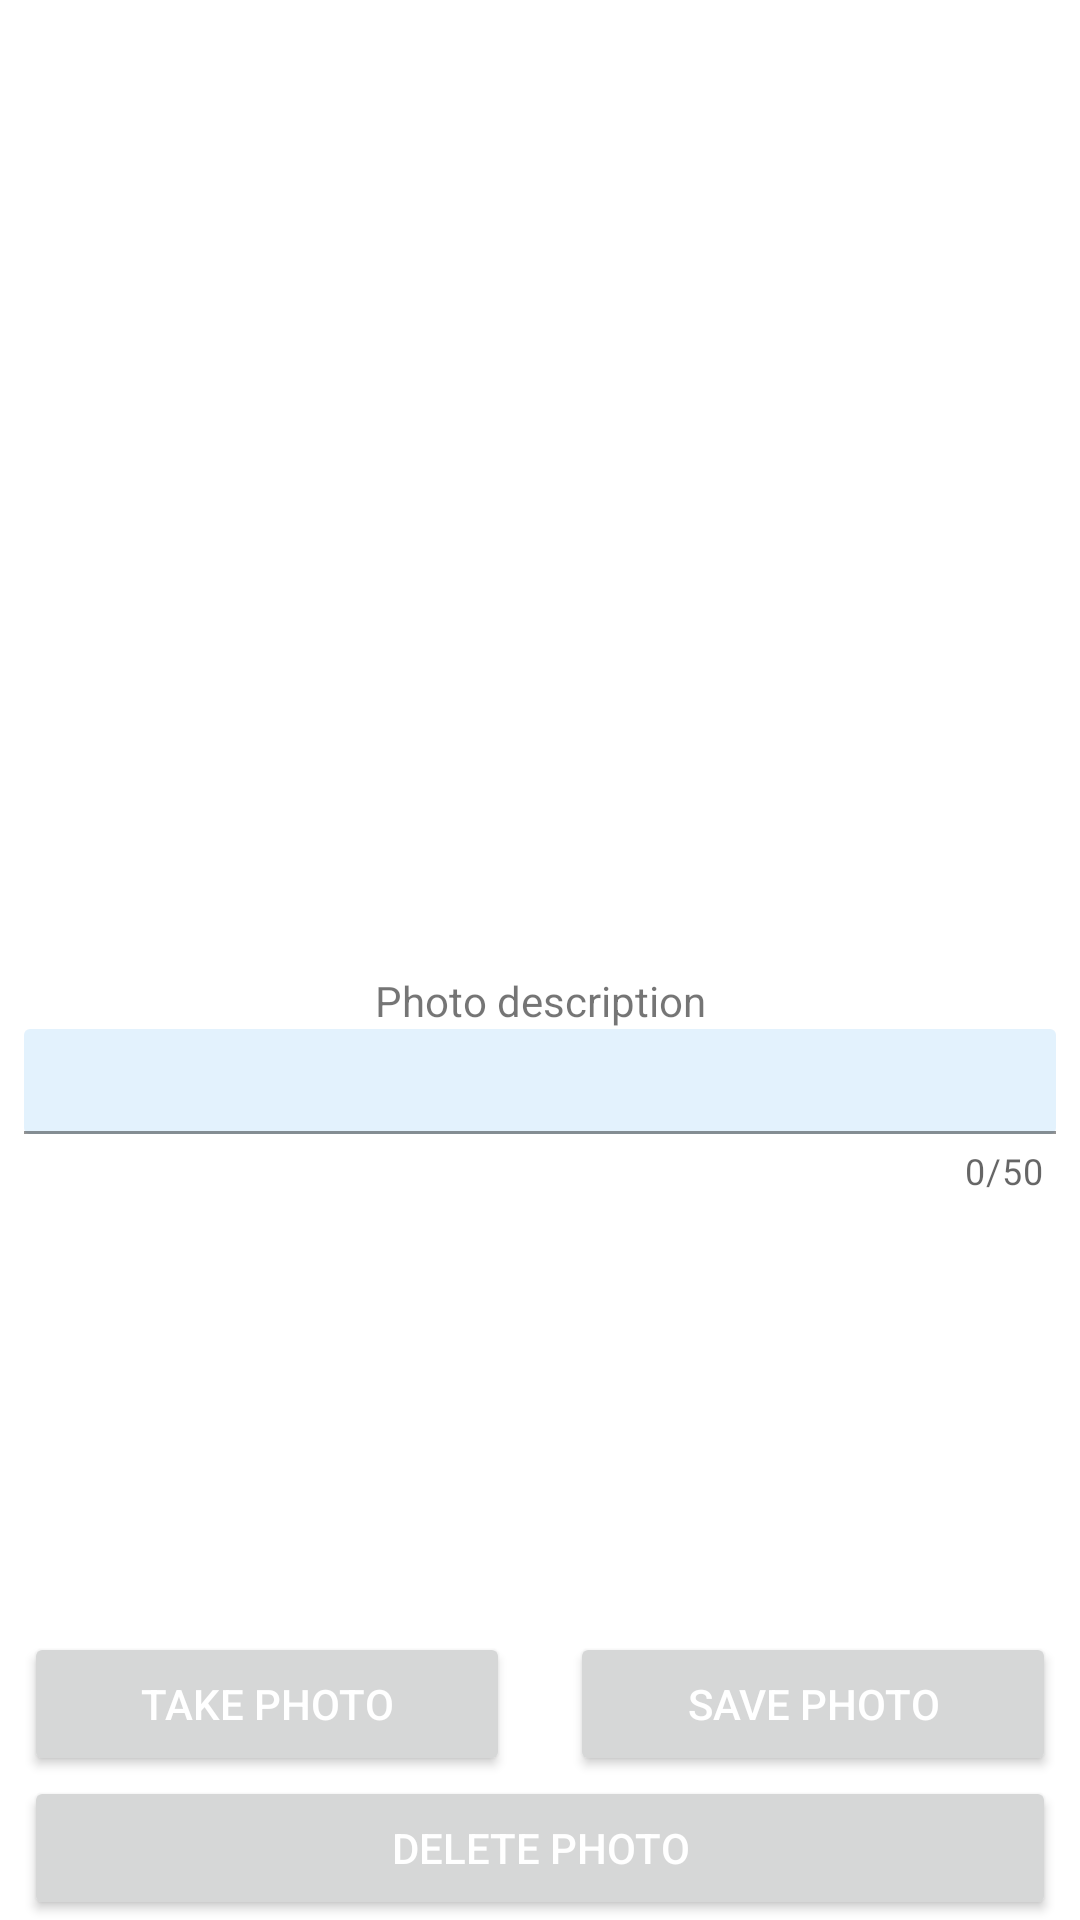

The Android layout XML behind this screen, and the referenced resources:
<!-- AndroidManifest.xml: application theme Theme.MyPantry -->
<!-- res/layout/fragment_products_photo.xml -->
<?xml version="1.0" encoding="utf-8"?>
<layout xmlns:android="http://schemas.android.com/apk/res/android"
    xmlns:app="http://schemas.android.com/apk/res-auto">

    <data>

        <variable
            name="viewModel"
            type="com.hermanowicz.pantry.ui.products_photo.ProductsPhotoViewModel" />
    </data>

    <androidx.constraintlayout.widget.ConstraintLayout
        android:layout_width="match_parent"
        android:layout_height="wrap_content">

        <ScrollView
            android:layout_width="match_parent"
            android:layout_height="match_parent"
            android:paddingBottom="@dimen/button_bottom_padding">

            <androidx.constraintlayout.widget.ConstraintLayout
                android:layout_width="match_parent"
                android:layout_height="wrap_content">

                <ImageView
                    android:id="@+id/imageview_photo"
                    android:layout_width="300dp"
                    android:layout_height="300dp"
                    android:layout_marginStart="8dp"
                    android:layout_marginTop="16dp"
                    android:layout_marginEnd="8dp"
                    app:layout_constraintEnd_toEndOf="parent"
                    app:layout_constraintStart_toStartOf="parent"
                    app:layout_constraintTop_toTopOf="parent"
                    app:srcCompat="@drawable/ic_no_image" />

                <TextView
                    android:id="@+id/text_descriptionLabel"
                    android:layout_width="wrap_content"
                    android:layout_height="wrap_content"
                    android:layout_marginStart="8dp"
                    android:layout_marginTop="8dp"
                    android:layout_marginEnd="8dp"
                    android:text="@string/products_photo_photo_description"
                    app:layout_constraintEnd_toEndOf="parent"
                    app:layout_constraintStart_toStartOf="parent"
                    app:layout_constraintTop_toBottomOf="@id/imageview_photo" />

                <com.google.android.material.textfield.TextInputLayout
                    android:id="@+id/layout_photoDescription"
                    android:layout_width="match_parent"
                    android:layout_height="wrap_content"
                    android:layout_marginStart="8dp"
                    android:layout_marginEnd="8dp"
                    app:counterEnabled="true"
                    app:counterMaxLength="50"
                    app:endIconMode="clear_text"
                    app:layout_constraintEnd_toEndOf="parent"
                    app:layout_constraintStart_toStartOf="parent"
                    app:layout_constraintTop_toBottomOf="@id/text_descriptionLabel">

                    <com.google.android.material.textfield.TextInputEditText
                        android:id="@+id/edittext_photoDescription"
                        style="@style/CustomEditText"
                        android:layout_width="match_parent"
                        android:layout_height="wrap_content"
                        android:inputType="text" />

                </com.google.android.material.textfield.TextInputLayout>

            </androidx.constraintlayout.widget.ConstraintLayout>

        </ScrollView>

        <Button
            android:id="@+id/button_takePhoto"
            style="@style/CustomButton"
            android:layout_width="0dp"
            android:layout_height="wrap_content"
            android:layout_marginStart="@dimen/button_sides_margin"
            android:layout_marginEnd="@dimen/button_sides_margin"
            android:text="@string/button_take_photo"
            app:layout_constraintBottom_toTopOf="@id/button_deletePhoto"
            app:layout_constraintStart_toStartOf="parent"
            app:layout_constraintWidth_default="percent"
            app:layout_constraintWidth_percent=".45" />

        <Button
            android:id="@+id/button_savePhoto"
            style="@style/CustomButton"
            android:layout_width="0dp"
            android:layout_height="wrap_content"
            android:layout_marginStart="@dimen/button_sides_margin"
            android:layout_marginEnd="@dimen/button_sides_margin"
            android:text="@string/button_save_photo"
            app:layout_constraintBottom_toTopOf="@id/button_deletePhoto"
            app:layout_constraintEnd_toEndOf="parent"
            app:layout_constraintWidth_default="percent"
            app:layout_constraintWidth_percent=".45" />

        <Button
            android:id="@+id/button_deletePhoto"
            style="@style/CustomButton"
            android:layout_width="match_parent"
            android:layout_height="wrap_content"
            android:layout_marginStart="@dimen/button_sides_margin"
            android:layout_marginEnd="@dimen/button_sides_margin"
            android:text="@string/button_delete_photo"
            app:layout_constraintBottom_toBottomOf="parent"
            app:layout_constraintStart_toStartOf="parent" />

    </androidx.constraintlayout.widget.ConstraintLayout>
</layout>
<!-- resources referenced by this layout -->
<resources>
  <dimen name="button_bottom_padding">150dp</dimen>
  <dimen name="button_sides_margin">8dp</dimen>
  <string name="button_delete_photo">Delete photo</string>
  <string name="button_save_photo">Save photo</string>
  <string name="button_take_photo">Take photo</string>
  <string name="products_photo_photo_description">Photo description</string>
  <style name="CustomButton" parent="Widget.AppCompat.Button">
          <item name="android:textColor">@color/white</item>
      </style>
  <style name="CustomEditText" parent="android:Widget.EditText">
          <item name="android:background">@drawable/round_edittext_day</item>
          <item name="android:textSize">20sp</item>
          <item name="android:padding">4dp</item>
      </style>
  <style name="Theme.MyPantry" parent="Theme.MaterialComponents.DayNight.DarkActionBar">
          
          <item name="colorPrimary">@color/blue_700</item>
          <item name="colorPrimaryVariant">@color/blue_900</item>
          <item name="colorOnPrimary">@color/white</item>
          
          <item name="colorSecondary">@color/blue_200</item>
          <item name="colorSecondaryVariant">@color/blue_900</item>
          <item name="colorOnSecondary">@color/black</item>
          
          <item name="android:statusBarColor">?attr/colorPrimary</item>
          
          <item name="cardBackgroundColor">@color/blue_50</item>
      </style>
  <color name="white">#FFFFFFFF</color>
  <!-- drawable round_edittext_day (drawable) -->
  <?xml version="1.0" encoding="utf-8"?>
  <shape xmlns:android="http://schemas.android.com/apk/res/android"
      android:shape="rectangle">
  
      <solid android:color="@color/blue_50" />
  
      <corners android:radius="2dp" />
  </shape>
  <color name="blue_700">#1976D2</color>
  <color name="blue_900">#1A237E</color>
  <color name="blue_200">#90CAF9</color>
  <color name="black">#FF000000</color>
  <color name="blue_50">#E3F2FD</color>
</resources>
